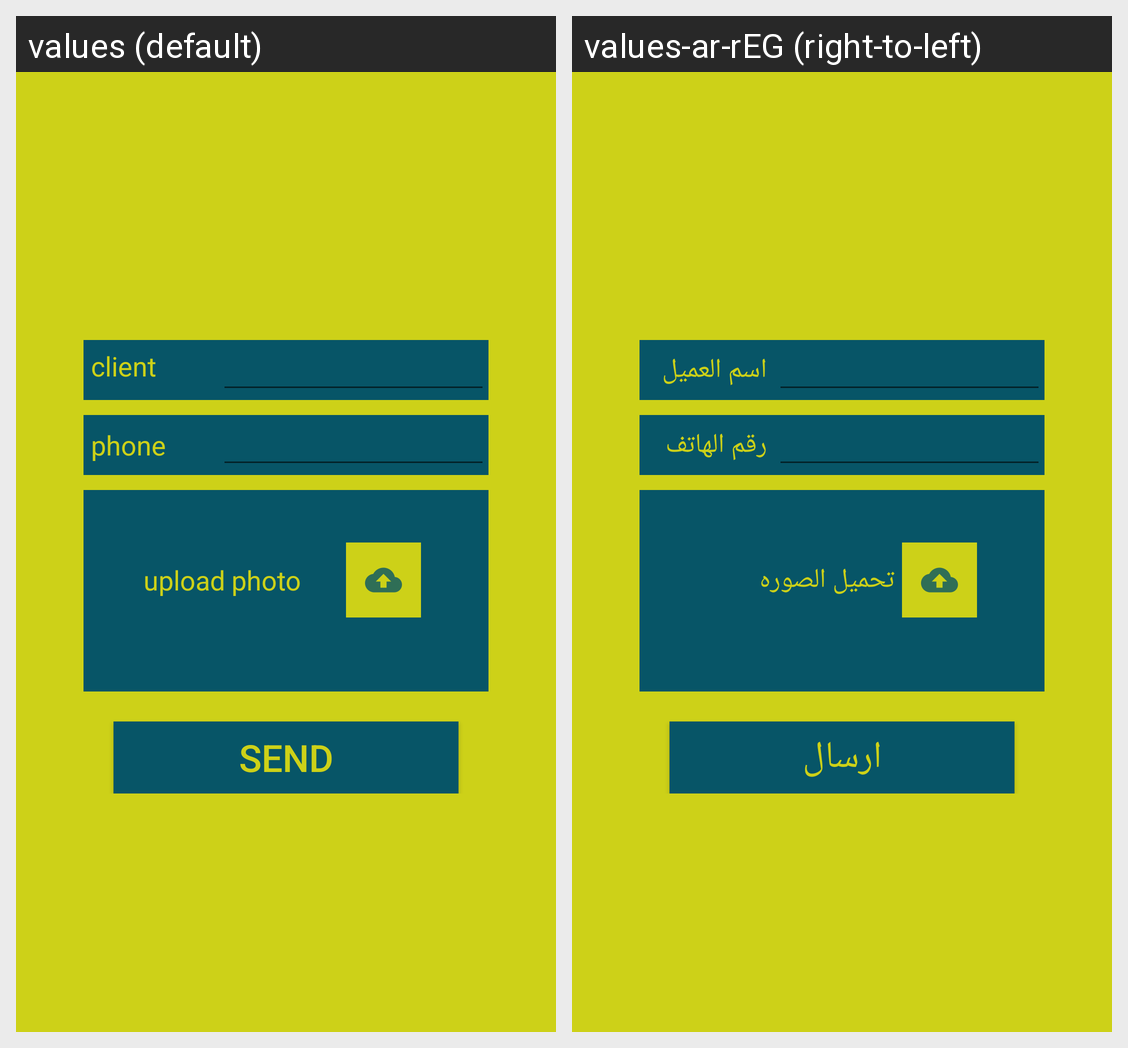

The Android screen above is rendered under two locales of the same app. Produce the string resources it draws, with the default and per-locale values.
Android screen res/layout/activity_confirm_resrvation.xml rendered under 2 locales, left to right: values (default), values-ar-rEG (right-to-left). Device: Nexus 5 (rendered at 1080×1920; each locale shown at half size, 540×960, under a caption strip naming it); theme AppTheme.
Strings drawn on this screen, with the default value and each locale's value (text and hints the layout hard-codes, and strings that could not be matched under every locale, appear in the picture but are not listed):

name_client
  values: client name
  values-ar-rEG: اسم العميل

phone
  values: phone
  values-ar-rEG: رقم الهاتف

photo
  values: upload photo
  values-ar-rEG: تحميل الصوره

send
  values: send
  values-ar-rEG: ارسال
